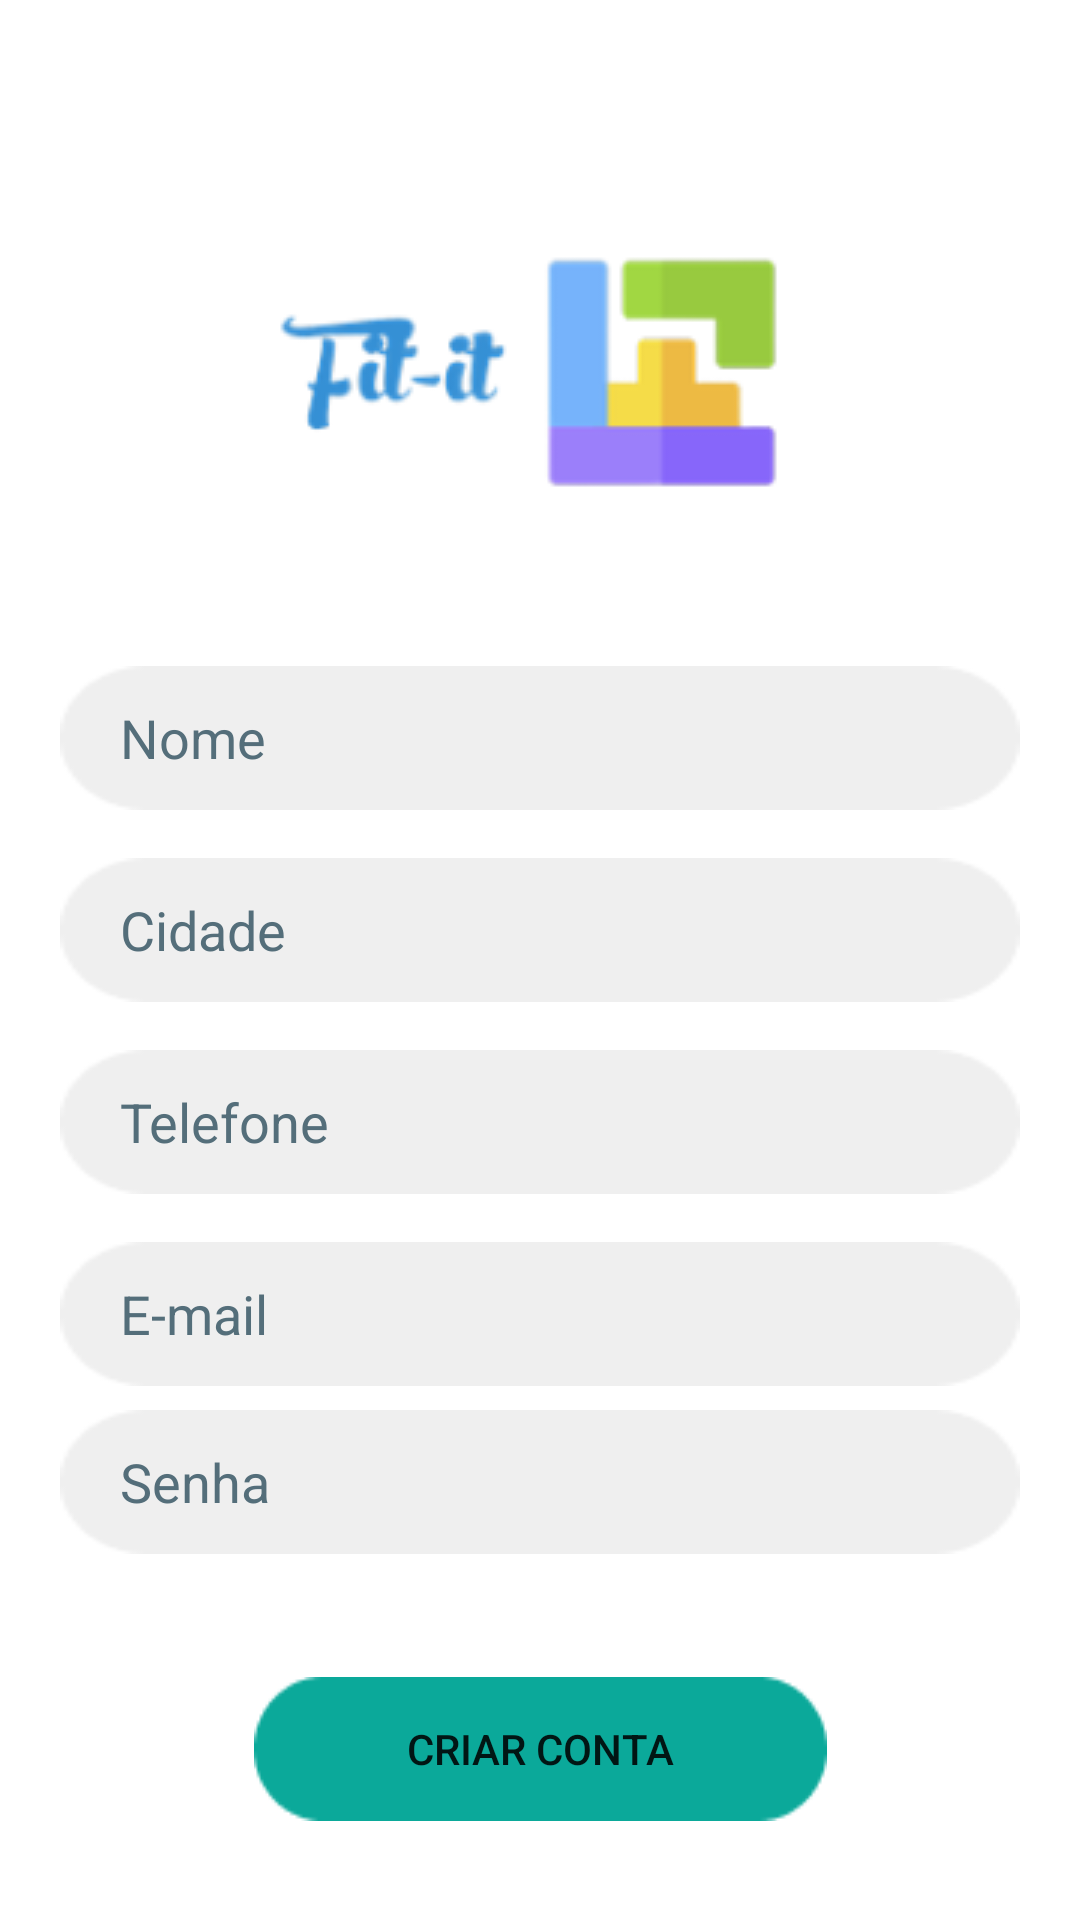

This screen was rendered from an Android layout file. Write that file and the resources it references.
<!-- AndroidManifest.xml: application theme Theme.Fitit -->
<!-- res/layout/fragment_cadastro.xml -->
<?xml version="1.0" encoding="utf-8"?>
<FrameLayout xmlns:android="http://schemas.android.com/apk/res/android"
    xmlns:app="http://schemas.android.com/apk/res-auto"
    xmlns:tools="http://schemas.android.com/tools"
    android:layout_width="match_parent"
    android:layout_height="match_parent"
    tools:context=".ui.cadastro.CadastroFragment">

    <androidx.constraintlayout.widget.ConstraintLayout
        android:layout_width="match_parent"
        android:layout_height="match_parent">

        <ImageView
            android:id="@+id/logo_horizontal"
            android:layout_width="wrap_content"
            android:layout_height="wrap_content"
            android:layout_marginTop="80dp"
            android:contentDescription="@string/logo_description"
            android:src="@drawable/logo_horizontal"
            app:layout_constraintEnd_toEndOf="parent"
            app:layout_constraintStart_toStartOf="parent"
            app:layout_constraintTop_toTopOf="parent"
            tools:ignore="ImageContrastCheck" />

        <EditText
            android:id="@+id/nome"
            android:layout_width="match_parent"
            android:layout_height="wrap_content"
            android:layout_marginLeft="20dp"
            android:layout_marginTop="44dp"
            android:layout_marginRight="20dp"
            android:autofillHints=""
            android:background="@drawable/button_background_grey"
            android:ems="10"
            android:hint="@string/nome"
            android:inputType="textPersonName"
            android:minHeight="48dp"
            android:paddingLeft="20dp"
            android:paddingRight="20dp"
            android:textColorHint="#546E7A"
            app:layout_constraintEnd_toEndOf="parent"
            app:layout_constraintStart_toStartOf="parent"
            app:layout_constraintTop_toBottomOf="@+id/logo_horizontal" />

        <EditText
            android:id="@+id/cidade"
            android:layout_width="match_parent"
            android:layout_height="wrap_content"
            android:layout_marginLeft="20dp"
            android:layout_marginTop="16dp"
            android:layout_marginRight="20dp"
            android:autofillHints=""
            android:background="@drawable/button_background_grey"
            android:ems="10"
            android:hint="@string/cidade"
            android:inputType="textPersonName"
            android:minHeight="48dp"
            android:paddingLeft="20dp"
            android:paddingRight="20dp"
            android:textColorHint="#546E7A"
            app:layout_constraintEnd_toEndOf="parent"
            app:layout_constraintStart_toStartOf="parent"
            app:layout_constraintTop_toBottomOf="@+id/nome" />

        <EditText
            android:id="@+id/telefone"
            android:layout_width="match_parent"
            android:layout_height="wrap_content"
            android:layout_marginLeft="20dp"
            android:layout_marginTop="16dp"
            android:layout_marginRight="20dp"
            android:autofillHints=""
            android:background="@drawable/button_background_grey"
            android:ems="10"
            android:hint="@string/telefone"
            android:inputType="textPersonName"
            android:minHeight="48dp"
            android:paddingLeft="20dp"
            android:paddingRight="20dp"
            android:textColorHint="#546E7A"
            app:layout_constraintEnd_toEndOf="parent"
            app:layout_constraintHorizontal_bias="0.4"
            app:layout_constraintStart_toStartOf="parent"
            app:layout_constraintTop_toBottomOf="@+id/cidade" />

        <EditText
            android:id="@+id/email"
            android:layout_width="match_parent"
            android:layout_height="wrap_content"
            android:layout_marginLeft="20dp"
            android:layout_marginTop="16dp"
            android:layout_marginRight="20dp"
            android:autofillHints=""
            android:background="@drawable/button_background_grey"
            android:ems="10"
            android:hint="@string/email"
            android:inputType="textEmailAddress"
            android:minHeight="48dp"
            android:paddingLeft="20dp"
            android:paddingRight="20dp"
            android:textColorHint="#546E7A"
            app:layout_constraintEnd_toEndOf="parent"
            app:layout_constraintStart_toStartOf="parent"
            app:layout_constraintTop_toBottomOf="@+id/telefone" />

        <EditText
            android:id="@+id/password"
            android:layout_width="match_parent"
            android:layout_height="wrap_content"
            android:layout_marginLeft="20dp"
            android:layout_marginTop="8dp"
            android:layout_marginRight="20dp"
            android:autofillHints=""
            android:background="@drawable/button_background_grey"
            android:ems="10"
            android:hint="@string/senha"
            android:inputType="textPassword"
            android:minHeight="48dp"
            android:paddingLeft="20dp"
            android:paddingRight="20dp"
            android:textColorHint="#546E7A"
            app:layout_constraintEnd_toEndOf="parent"
            app:layout_constraintStart_toStartOf="parent"
            app:layout_constraintTop_toBottomOf="@+id/email"
            tools:ignore="SpeakableTextPresentCheck" />

        <Button
            android:id="@+id/button"
            android:layout_width="wrap_content"
            android:layout_height="wrap_content"
            android:layout_marginTop="41dp"
            android:background="@drawable/button_background_green"
            android:text="@string/criar_conta"
            app:layout_constraintEnd_toEndOf="parent"
            app:layout_constraintStart_toStartOf="parent"
            app:layout_constraintTop_toBottomOf="@+id/password" />

        <TextView
            android:id="@+id/textView"
            android:layout_width="wrap_content"
            android:layout_height="wrap_content"
            android:layout_marginTop="64dp"
            android:text="@string/possui_conta"
            app:layout_constraintEnd_toEndOf="parent"
            app:layout_constraintStart_toStartOf="parent"
            app:layout_constraintTop_toBottomOf="@+id/button" />

    </androidx.constraintlayout.widget.ConstraintLayout>

</FrameLayout>
<!-- resources referenced by this layout -->
<resources>
  <!-- drawable button_background_green: png bitmap (drawable, 950 bytes) -->
  <!-- drawable button_background_grey: png bitmap (drawable, 768 bytes) -->
  <!-- drawable logo_horizontal: png bitmap (drawable, 8016 bytes) -->
  <string name="cidade">Cidade</string>
  <string name="criar_conta">Criar conta</string>
  <string name="email">E-mail</string>
  <string name="logo_description">Logo Fit-it horizontal</string>
  <string name="nome">Nome</string>
  <string name="possui_conta">Já tenho uma conta.</string>
  <string name="senha">Senha</string>
  <string name="telefone">Telefone</string>
  <style name="Theme.Fitit" parent="Theme.MaterialComponents.DayNight.NoActionBar">
          
          <item name="colorPrimary">@color/teal_700</item>
          <item name="colorPrimaryVariant">@color/title_color</item>
          <item name="colorOnPrimary">@color/white</item>
          
          <item name="colorSecondary">@color/teal_200</item>
          <item name="colorSecondaryVariant">@color/teal_700</item>
          <item name="colorOnSecondary">@color/black</item>
          
          <item name="android:statusBarColor" tools:targetApi="l">?attr/colorPrimaryVariant</item>
          
      </style>
  <color name="teal_700">#FF018786</color>
  <color name="title_color">#0BA99A</color>
  <color name="white">#FFFFFFFF</color>
  <color name="teal_200">#FF03DAC5</color>
  <color name="black">#FF000000</color>
</resources>
